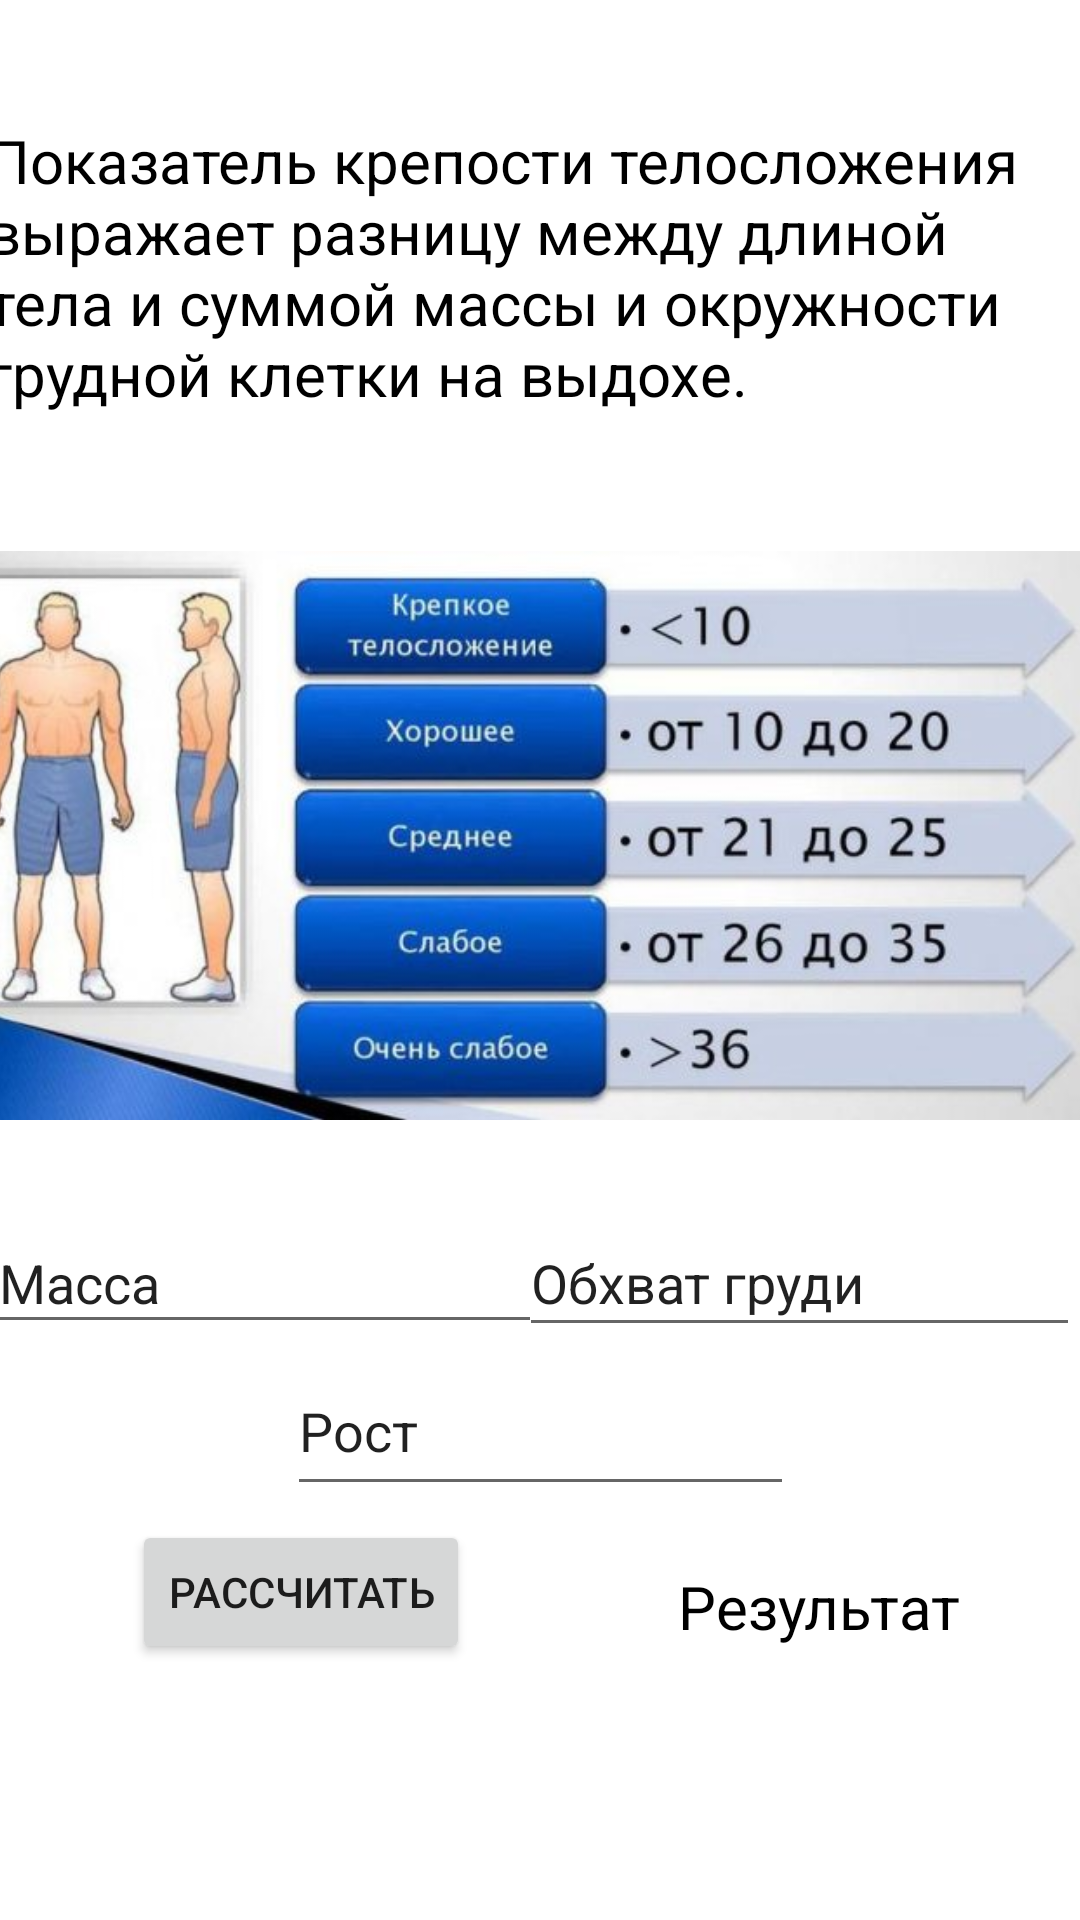

This screen was rendered from an Android layout file. Write that file and the resources it references.
<!-- AndroidManifest.xml: application theme Theme.GPSTracker -->
<!-- res/layout/activity_index_strenght.xml -->
<?xml version="1.0" encoding="utf-8"?>
<androidx.constraintlayout.widget.ConstraintLayout xmlns:android="http://schemas.android.com/apk/res/android"
    xmlns:app="http://schemas.android.com/apk/res-auto"
    xmlns:tools="http://schemas.android.com/tools"
    android:id="@+id/main"
    android:layout_width="match_parent"
    android:layout_height="match_parent"
    tools:context=".Index_strenght">

    <TextView
        android:id="@+id/text4"
        android:layout_width="370dp"
        android:layout_height="110dp"
        android:layout_marginTop="40dp"
        android:text="Показатель крепости телосложения выражает разницу между длиной тела и суммой массы и окружности грудной клетки на выдохе. "
        android:textColor="@color/black"
        android:textSize="20dp"
        app:layout_constraintEnd_toEndOf="parent"
        app:layout_constraintHorizontal_bias="0.487"
        app:layout_constraintStart_toStartOf="parent"
        app:layout_constraintTop_toTopOf="parent" />

    <ImageView
        android:id="@+id/telo"
        android:layout_width="388dp"
        android:layout_height="249dp"
        android:layout_marginTop="4dp"
        app:layout_constraintEnd_toEndOf="parent"
        app:layout_constraintHorizontal_bias="0.695"
        app:layout_constraintStart_toStartOf="parent"
        app:layout_constraintTop_toBottomOf="@+id/text4"
        app:srcCompat="@drawable/telosloch" />

    <EditText
        android:id="@+id/m2"
        android:layout_width="185dp"
        android:layout_height="44dp"
        android:ems="10"
        android:inputType="text"
        android:text="Масса"
        app:layout_constraintBottom_toTopOf="@+id/t2"
        app:layout_constraintEnd_toStartOf="@+id/og2"
        app:layout_constraintHorizontal_bias="0.41"
        app:layout_constraintStart_toStartOf="parent"
        app:layout_constraintTop_toBottomOf="@+id/telo"
        app:layout_constraintVertical_bias="0.531" />

    <EditText
        android:id="@+id/og2"
        android:layout_width="187dp"
        android:layout_height="46dp"
        android:ems="10"
        android:inputType="text"
        android:text="Обхват груди"
        app:layout_constraintBottom_toTopOf="@+id/t2"
        app:layout_constraintEnd_toEndOf="parent"
        app:layout_constraintTop_toBottomOf="@+id/telo" />

    <EditText
        android:id="@+id/t2"
        android:layout_width="169dp"
        android:layout_height="53dp"
        android:ems="10"
        android:inputType="text"
        android:text="Рост"
        app:layout_constraintBottom_toBottomOf="parent"
        app:layout_constraintEnd_toEndOf="parent"
        app:layout_constraintStart_toStartOf="parent"
        app:layout_constraintTop_toBottomOf="@+id/telo"
        app:layout_constraintVertical_bias="0.25" />

    <Button
        android:id="@+id/button2"
        android:layout_width="wrap_content"
        android:layout_height="wrap_content"
        android:layout_marginStart="44dp"
        android:text="Рассчитать"
        app:layout_constraintBottom_toBottomOf="parent"
        app:layout_constraintStart_toStartOf="parent"
        app:layout_constraintTop_toBottomOf="@+id/t2"
        app:layout_constraintVertical_bias="0.05" />

    <TextView
        android:id="@+id/textView4"
        android:layout_width="wrap_content"
        android:layout_height="wrap_content"
        android:layout_marginTop="20dp"
        android:text="Результат"
        android:textColor="@color/black"
        android:textSize="20dp"
        app:layout_constraintEnd_toEndOf="parent"
        app:layout_constraintHorizontal_bias="0.637"
        app:layout_constraintStart_toEndOf="@+id/button2"
        app:layout_constraintTop_toBottomOf="@+id/t2" />
</androidx.constraintlayout.widget.ConstraintLayout>
<!-- resources referenced by this layout -->
<resources>
  <color name="black">#FF000000</color>
  <!-- drawable telosloch: jpg bitmap (drawable, 42021 bytes) -->
  <style name="Theme.GPSTracker" parent="AppTheme" />
  <style name="AppTheme" parent="Theme.MaterialComponents.DayNight">
          <item name="colorPrimary">@color/colorPrimary</item>
          <item name="colorPrimaryDark">@color/blue</item>
          <item name="colorAccent">@color/colorAccent</item>
          <item name="backgroundColor">@color/colorBackground</item>
          <item name="actionBarStyle">@style/Custom.ActionBar</item>
      </style>
  <color name="colorPrimary">#FF5722</color>
  <color name="blue">#2A63F6</color>
  <color name="colorAccent">#2196F3</color>
  <color name="colorBackground">#F44336</color>
  <style name="Custom.ActionBar" parent="Widget.MaterialComponents.Light.ActionBar.Solid">
          <item name="background">@color/colorBackground</item>
      </style>
</resources>
